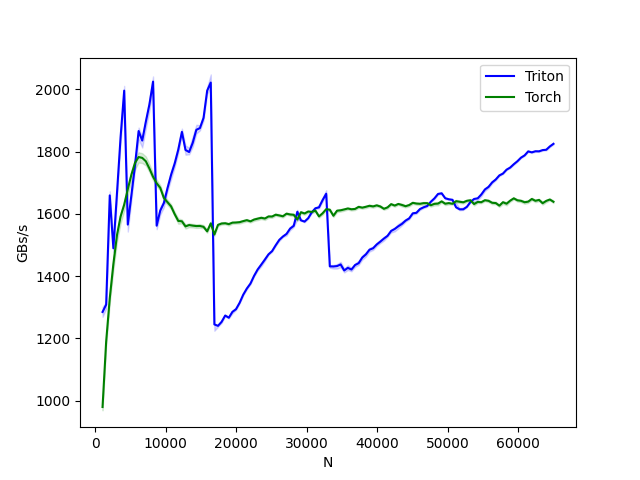

The file beside this chart, header and first rows:
N, Triton, Torch
1024, 1285, 980
1536, 1309, 1190
2048, 1659, 1329
2560, 1489, 1439
3072, 1666, 1532
3584, 1846, 1592
4096, 1995, 1629
4608, 1566, 1679
5120, 1660, 1726
5632, 1756, 1764
6144, 1866, 1782
6656, 1835, 1780
7168, 1896, 1769
7680, 1951, 1745
8192, 2024, 1719
8704, 1562, 1698
9216, 1610, 1683
9728, 1635, 1651
10240, 1682, 1637
10752, 1725, 1624
11264, 1762, 1599
11776, 1806, 1577
12288, 1863, 1576
12800, 1805, 1560
13312, 1798, 1564
13824, 1828, 1562
14336, 1870, 1561
14848, 1875, 1561
15360, 1908, 1558
15872, 1995, 1544
16384, 2021, 1569
16896, 1245, 1534
17408, 1240, 1564
17920, 1253, 1569
18432, 1274, 1570
18944, 1267, 1567
19456, 1285, 1572
19968, 1294, 1572
20480, 1314, 1573
20992, 1340, 1577
21504, 1360, 1580
22016, 1376, 1576
22528, 1401, 1582
23040, 1421, 1584
23552, 1437, 1587
24064, 1453, 1585
24576, 1470, 1592
25088, 1480, 1591
25600, 1499, 1597
26112, 1516, 1595
26624, 1527, 1592
27136, 1536, 1601
27648, 1553, 1598
28160, 1561, 1597
28672, 1607, 1582
29184, 1579, 1605
29696, 1575, 1601
30208, 1586, 1607
30720, 1605, 1606
31232, 1618, 1610
... 66 more rows
